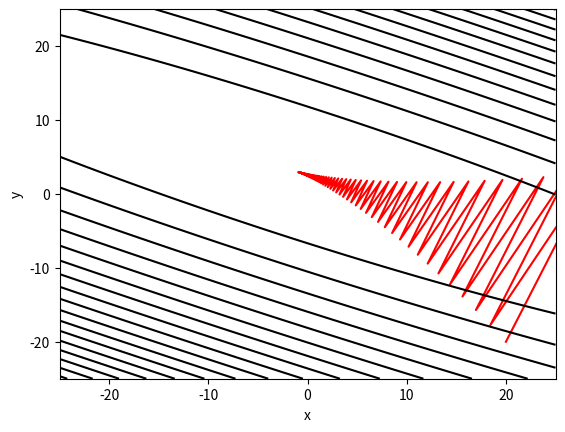

The script that saved this image:
# f(x, y)=1/2x^2 + 7/3y^2 + 2xy -5x -12y +16の最小値を勾配法によって求める.
# 平方完成すると最小解(1, 3)
# ライブラリのインポート
import matplotlib.pyplot as plt
import numpy as np

#グリッドと初期値の設定
x_min = -25
x_max = 25
y_min = -25
y_max = 25
xs = np.linspace(x_min, x_max, 1000)
ys = np.linspace(y_min, y_max, 1000)
X, Y = np.meshgrid(xs, ys)
#関数の設定
Z = 1/2*X**2 + 7/3*Y**2 + 2*X*Y - 5*X - 12*Y + 16
opt_x = -1
opt_y = 3

stepsize = 0.35
x_init = 20
y_init = -20
x_list = [x_init]
y_list = [y_init]

# 入力した座標と最適解との距離を計算
def get_dis(x, y):
    return (x - opt_x)**2 + (y - opt_y)**2

# 最急降下法を用いたときの(x, y)の次の座標
def get_grad(x, y):
    return [x + 2*y - 5, 14/3*y + 2*x - 12]

i = 0
x = x_init
y = y_init
dis = get_dis(x, y)
while dis > 0.01:
    grad = get_grad(x, y)
    x = x - stepsize * grad[0]
    y = y - stepsize * grad[1]
    x_list.append(x)
    y_list.append(y)
    dis = get_dis(x, y)
    print(i, int(x*1000)/1000, int(y*1000)/1000, dis, end="\r")
    i += 1

# 各反復の座標をプロット
plt.plot(x_list, y_list, color= "red")
# グラフを描画
plt.contour(X, Y ,Z ,levels=20 , colors=['black'])
plt.xlim(x_min, x_max)
plt.ylim(y_min, y_max)
plt.xlabel('x')
plt.ylabel('y')
plt.show()